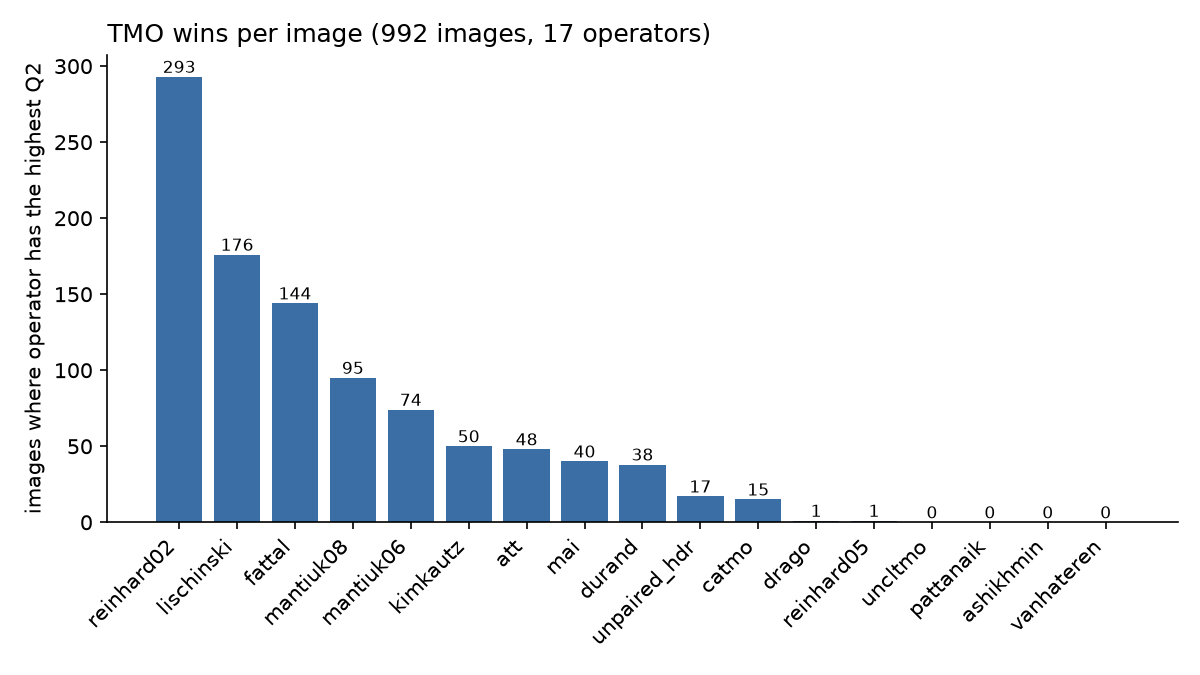

The file beside this chart, header and first rows:
operator, wins, win_rate, near_best, mean_Q, median_Q
reinhard02, 293, 0.2954, 366, 0.8951, 0.9318
lischinski, 176, 0.1774, 253, 0.8396, 0.905
fattal, 144, 0.1452, 161, 0.6253, 0.5227
mantiuk08, 95, 0.09577, 124, 0.7568, 0.8212
mantiuk06, 74, 0.0746, 79, 0.6069, 0.4899
kimkautz, 50, 0.0504, 70, 0.6327, 0.5407
att, 48, 0.04839, 73, 0.7234, 0.7775
mai, 40, 0.04032, 47, 0.5973, 0.5092
durand, 38, 0.03831, 66, 0.6494, 0.6213
unpaired_hdr, 17, 0.01714, 24, 0.6676, 0.6826
catmo, 15, 0.01512, 27, 0.7673, 0.8382
drago, 1, 0.001008, 2, 0.5636, 0.5247
reinhard05, 1, 0.001008, 2, 0.3839, 0.388
uncltmo, 0, 0.0, 1, 0.6533, 0.682
pattanaik, 0, 0.0, 0, 0.423, 0.4249
ashikhmin, 0, 0.0, 0, 0.3943, 0.4018
vanhateren, 0, 0.0, 0, 0.276, 0.2896
